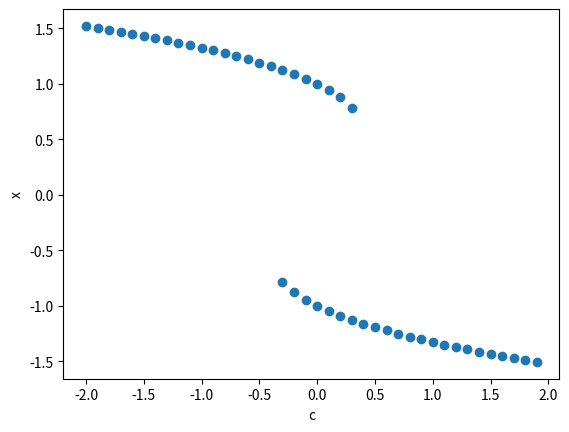

This chart was generated by the following Python code:
import numpy as np
from scipy.optimize import root
import matplotlib.pyplot as plt

def f(x, c):
    return x**3 - x + c

def continuation(f, x0, c0, step_size, max_steps, solver):
    results = []
    for i in range(max_steps):
        # Update the parameter value
        c = c0 + i*step_size

        # Solve the equation for the current parameter value
        sol = solver(lambda x: f(x, c), x0)

        # Store the solution
        if sol.success:
            results.append((c, sol.x[0]))
            x0 = sol.x[0]
        else:
            print('Solver failed at c =', c)
            

    return results

# Define the initial guess and the parameter range
x0_1 = 1
x0_2 = -1
c0 = -2

# Solve the equation
solutions = continuation(f, x0_1, c0, 0.1, 40, root)
solutions += continuation(f, x0_2, c0, 0.1, 40, root)

# Plot the solution
c_values = [sol[0] for sol in solutions]
x_values = [sol[1] for sol in solutions]

plt.plot(c_values, x_values,'o')
plt.xlabel('c')
plt.ylabel('x')
plt.show()
